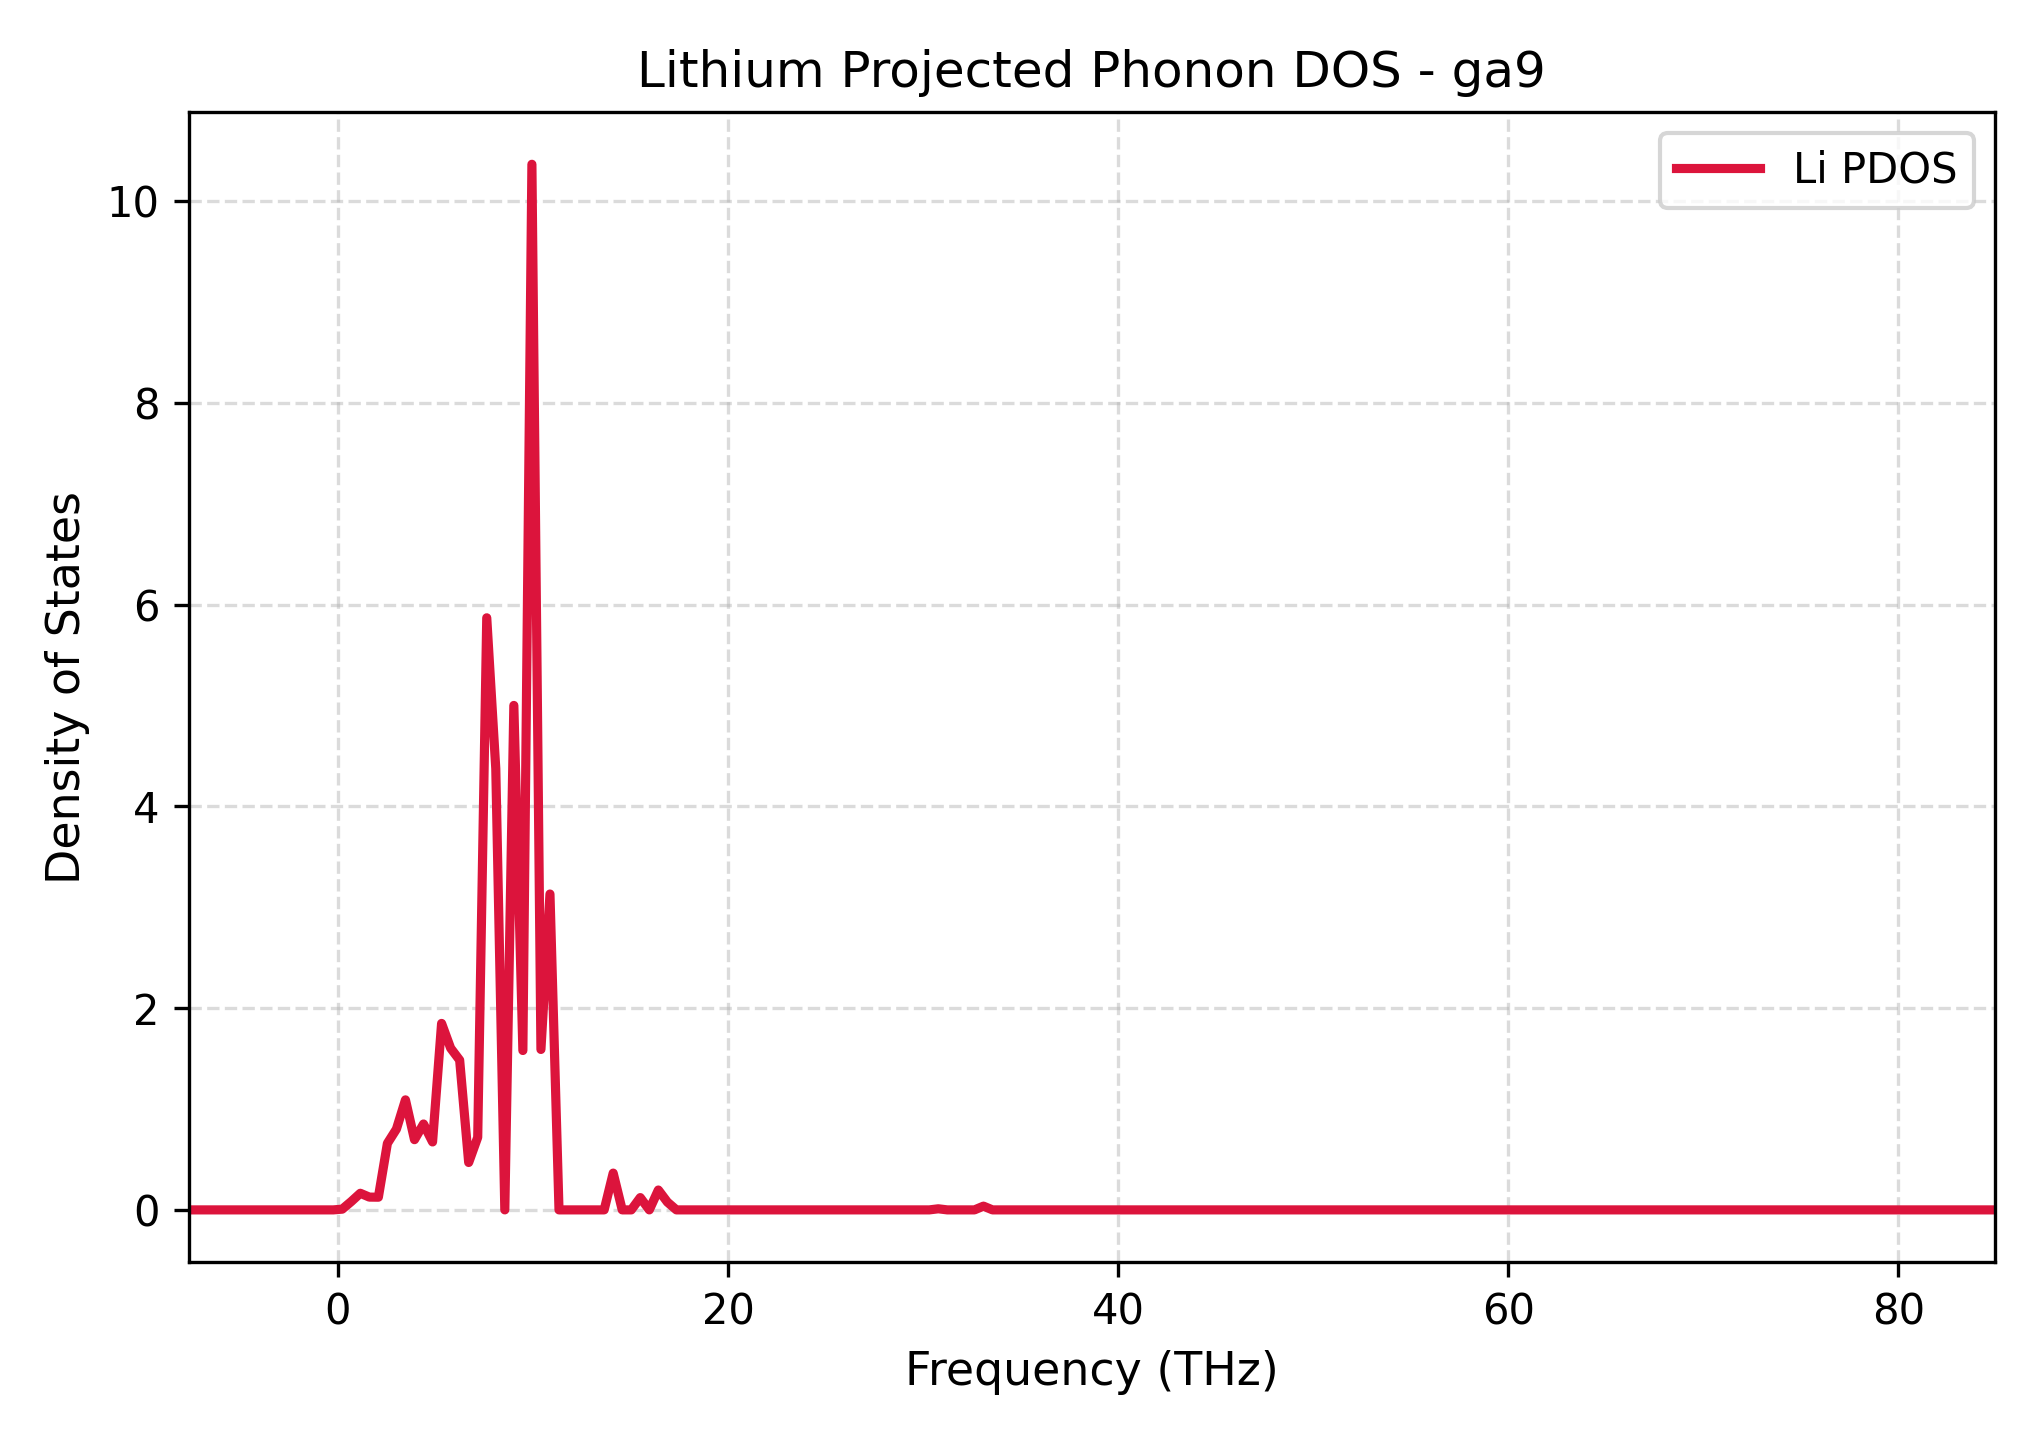

The table this chart was drawn from, first rows:
Frequency_THz, Lithium_PDOS
-7.652, 0.0
-7.189, 0.0
-6.726, 0.0
-6.263, 0.0
-5.8, 0.0
-5.337, 0.0
-4.874, 0.0
-4.411, 0.0
-3.948, 0.0
-3.485, 0.0
-3.022, 0.0
-2.559, 0.0
-2.096, 0.0
-1.633, 0.0
-1.17, 0.0
-0.7071, 0.0
-0.2441, 0.0
0.219, 0.00732
0.682, 0.08299
1.145, 0.1647
1.608, 0.1267
2.071, 0.1258
2.534, 0.6595
2.997, 0.8012
3.46, 1.091
3.923, 0.6962
4.386, 0.8515
4.849, 0.6736
5.312, 1.849
5.775, 1.604
6.238, 1.485
6.701, 0.4698
7.164, 0.7198
7.627, 5.87
8.09, 4.375
8.553, 0.0
9.016, 5.001
9.48, 1.58
9.943, 10.37
10.41, 1.59
10.87, 3.132
11.33, 0.0
11.79, 0.0
12.26, 0.0
12.72, 0.0
13.18, 0.0
13.65, 0.0
14.11, 0.3648
14.57, 0.0
15.04, 0.0
15.5, 0.1217
15.96, 0.0
16.42, 0.1969
16.89, 0.07742
17.35, 0.0
17.81, 0.0
18.28, 0.0
18.74, 0.0
19.2, 0.0
19.67, 0.0
... 141 more rows
